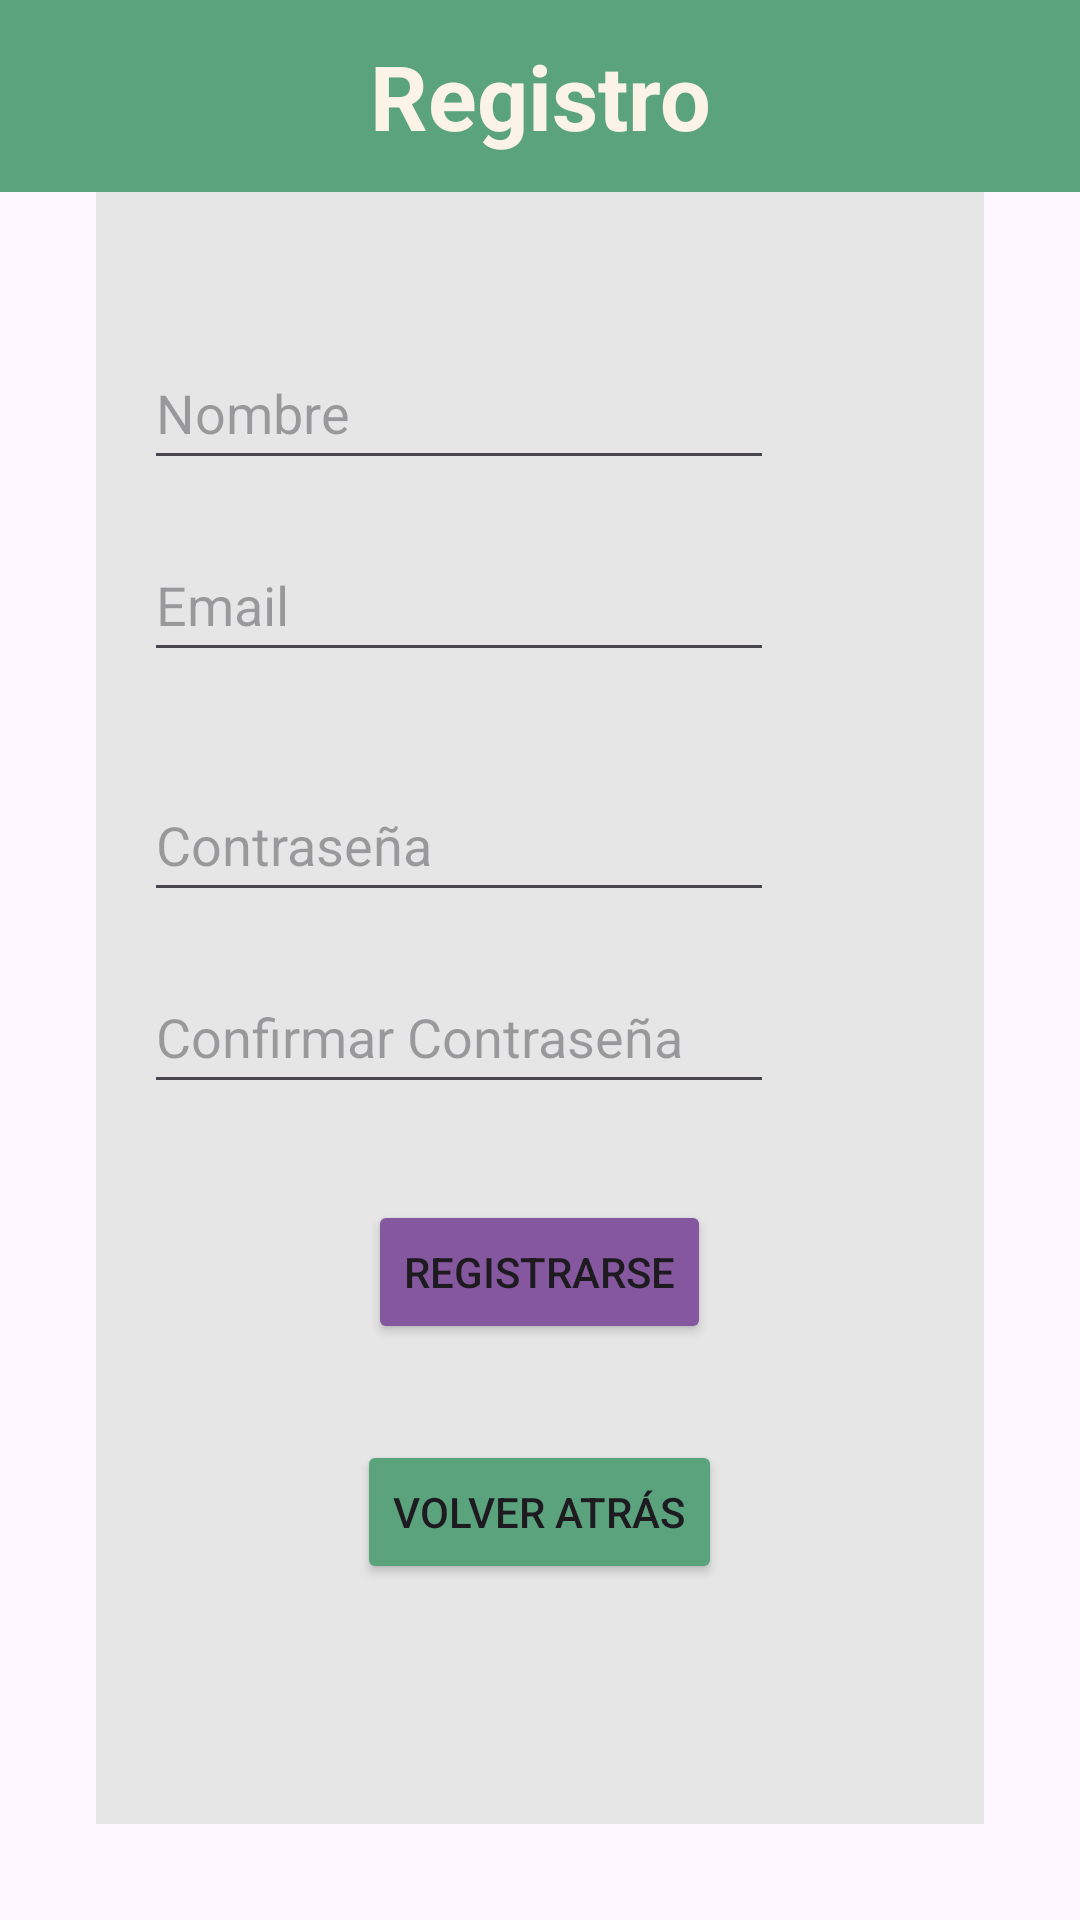

The Android layout XML behind this screen, and the referenced resources:
<!-- AndroidManifest.xml: application theme Theme.BeHomeApp -->
<!-- res/layout/activity_sign_up.xml -->
<?xml version="1.0" encoding="utf-8"?>
<androidx.constraintlayout.widget.ConstraintLayout xmlns:android="http://schemas.android.com/apk/res/android"
    xmlns:app="http://schemas.android.com/apk/res-auto"
    xmlns:tools="http://schemas.android.com/tools"
    android:layout_width="match_parent"
    android:layout_height="match_parent"
    tools:context=".login.SignUpActivity">

    
    <androidx.appcompat.widget.Toolbar
        android:id="@+id/toolbar"
        android:layout_width="0dp"
        android:layout_height="?attr/actionBarSize"
        android:background="@color/darkGreen"
        app:layout_constraintEnd_toEndOf="parent"
        app:layout_constraintStart_toStartOf="parent"
        app:layout_constraintTop_toTopOf="parent">

        <TextView
            android:id="@+id/textViewTitulo"
            android:layout_width="wrap_content"
            android:layout_height="wrap_content"
            android:layout_gravity="center"
            android:text="Registro"
            android:textColor="@color/icon"
            android:textSize="30sp"
            android:textStyle="bold" />
    </androidx.appcompat.widget.Toolbar>

    <FrameLayout
        android:id="@+id/frame_layout"
        android:layout_width="0dp"
        android:layout_height="0dp"
        android:layout_marginStart="32dp"
        android:layout_marginEnd="32dp"
        android:layout_marginBottom="32dp"
        android:background="@color/backgrounGrey"
        app:layout_constraintBottom_toBottomOf="parent"
        app:layout_constraintEnd_toEndOf="parent"
        app:layout_constraintHorizontal_bias="0"
        app:layout_constraintStart_toStartOf="parent"
        app:layout_constraintTop_toBottomOf="@id/toolbar">


        
        <LinearLayout
            android:layout_width="match_parent"
            android:layout_height="match_parent"
            android:orientation="vertical"
            android:padding="16dp"
            tools:ignore="ExtraText">

            <EditText
                android:id="@+id/etName"
                android:layout_width="wrap_content"
                android:layout_height="48dp"
                android:layout_marginTop="32dp"
                android:ems="10"
                android:hint="Nombre"
                android:inputType="text" />

            <EditText
                android:id="@+id/etEmail"
                android:layout_width="wrap_content"
                android:layout_height="48dp"
                android:layout_marginTop="16dp"
                android:ems="10"
                android:hint="Email"
                android:inputType="textEmailAddress" />

            <EditText
                android:id="@+id/etPassword"
                android:layout_width="wrap_content"
                android:layout_height="48dp"
                android:layout_marginTop="32dp"
                android:ems="10"
                android:hint="Contraseña"
                android:inputType="textPassword" />

            <EditText
                android:id="@+id/etConfirmPassword"
                android:layout_width="wrap_content"
                android:layout_height="48dp"
                android:layout_marginTop="16dp"
                android:ems="10"
                android:hint="Confirmar Contraseña"
                android:inputType="textPassword" />

            <Button
                android:layout_marginTop="32dp"
                android:id="@+id/buttonSignUp"
                android:layout_width="wrap_content"
                android:layout_height="48dp"
                android:backgroundTint="@color/darkPurple"
                android:text="Registrarse"
                android:layout_gravity="center" />

            <Button
                android:layout_marginTop="32dp"
                android:id="@+id/buttonVolver"
                android:layout_width="wrap_content"
                android:layout_height="48dp"
                android:backgroundTint="@color/darkGreen"
                android:text="Volver Atrás"
                android:layout_gravity="center" />

        </LinearLayout>

    </FrameLayout>

</androidx.constraintlayout.widget.ConstraintLayout>
<!-- resources referenced by this layout -->
<resources>
  <color name="backgrounGrey">#E6E6E6</color>
  <color name="darkGreen">#5AA37D</color>
  <color name="darkPurple">#85579E</color>
  <color name="icon">#FBF3E5</color>
  <style name="Theme.BeHomeApp" parent="Base.Theme.BeHomeApp" />
  <style name="Base.Theme.BeHomeApp" parent="Theme.Material3.DayNight.NoActionBar">
          
          
      </style>
</resources>
